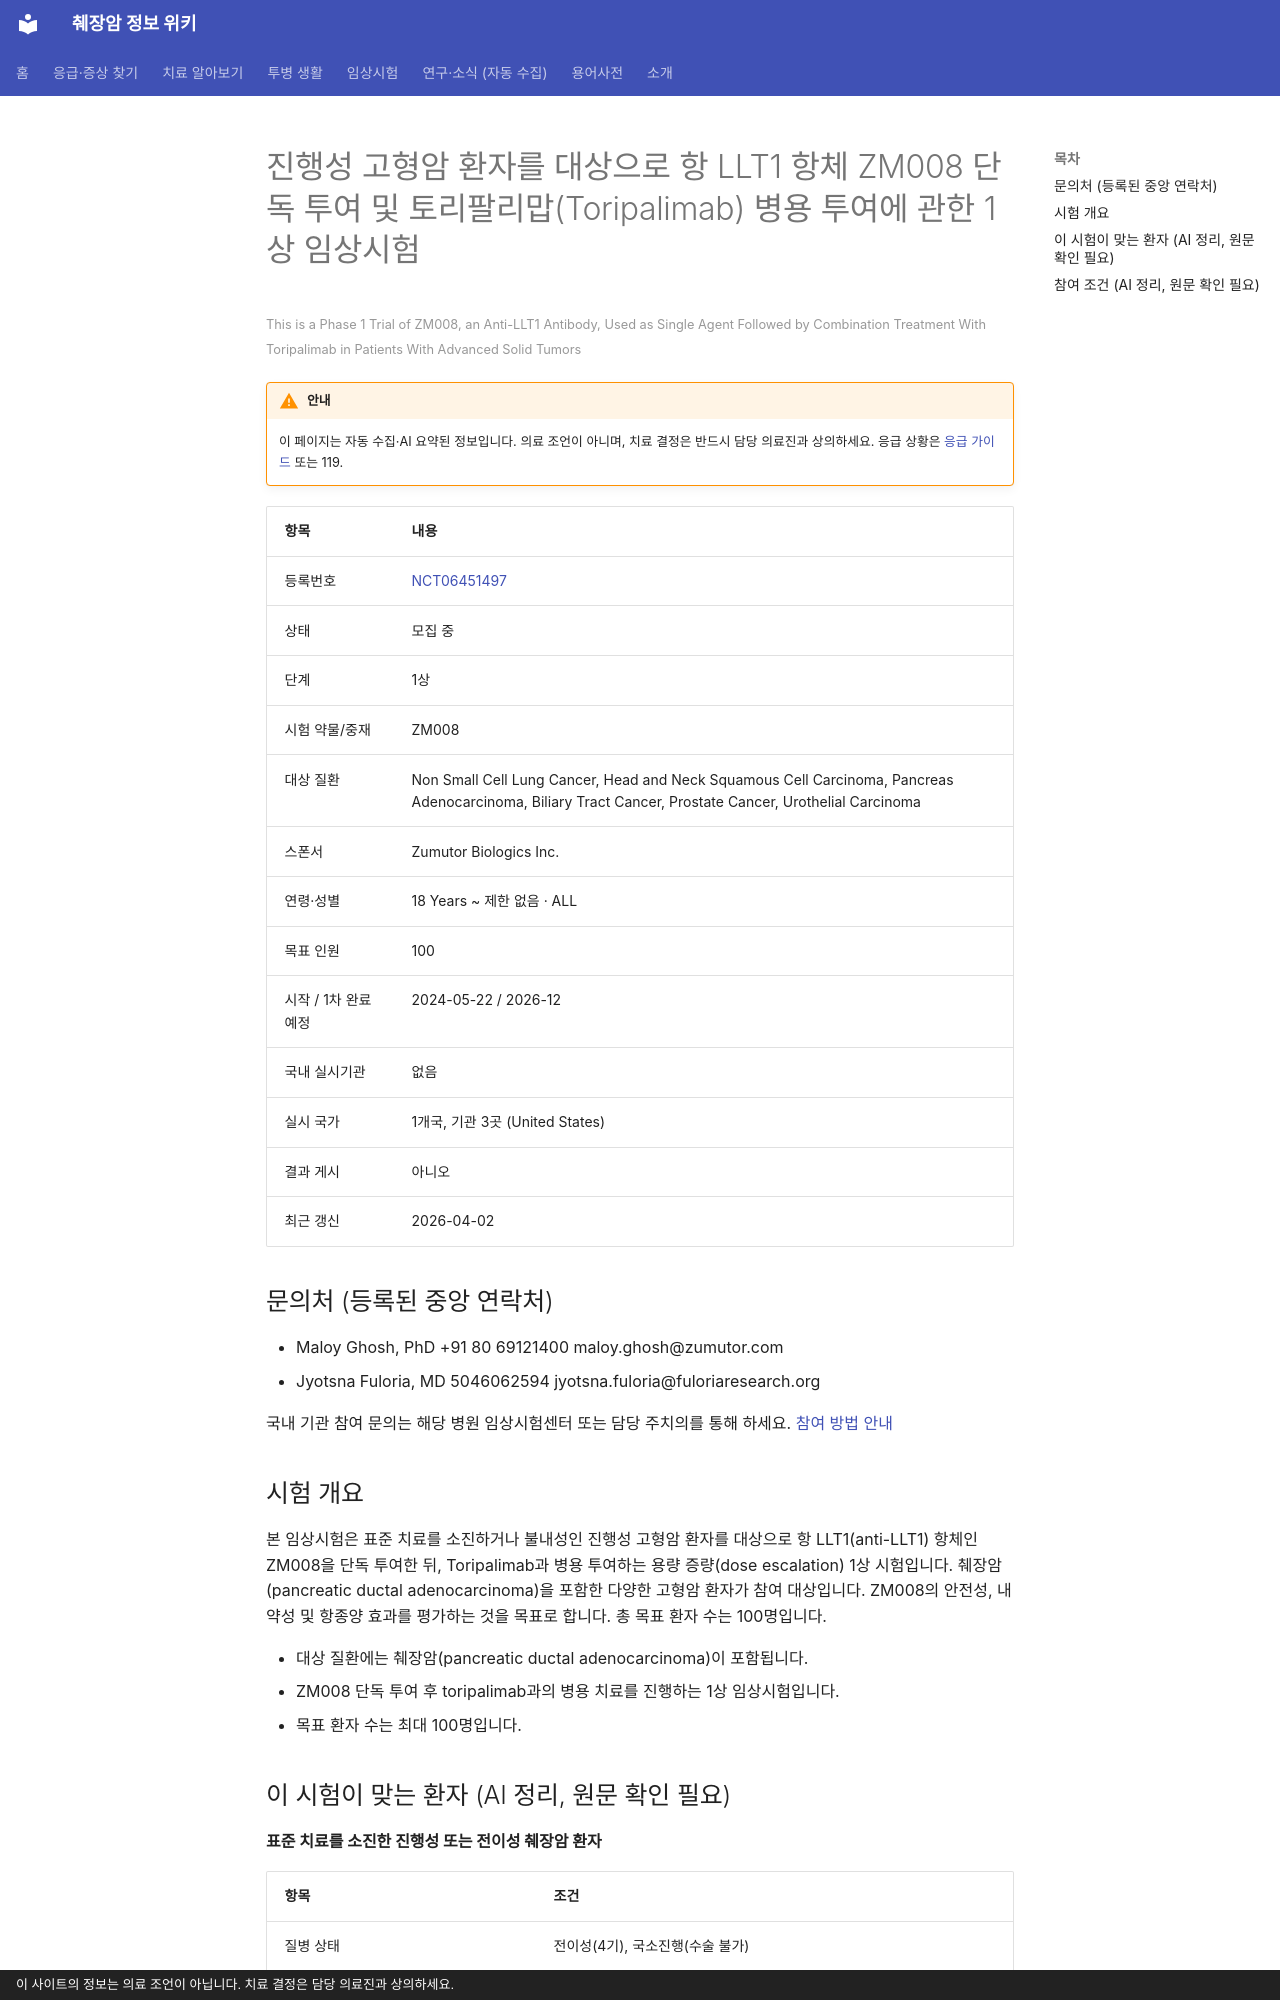

repository: hizorro88-rgb/papersearcher · page: _generated/trials/NCT06451497/index.html · generator: mkdocs · copyright: 이 사이트의 정보는 의료 조언이 아닙니다. 치료 결정은 담당 의료진과 상의하세요.

---
title: "NCT06451497 진행성 고형암 환자를 대상으로 항 LLT1 항체 ZM008 단독 투여 및 토리팔리맙(Toripalimab)…"
description: "1상 · 모집 중"
comments: true
search:
  boost: 0.4
---

# 진행성 고형암 환자를 대상으로 항 LLT1 항체 ZM008 단독 투여 및 토리팔리맙(Toripalimab) 병용 투여에 관한 1상 임상시험

<small>This is a Phase 1 Trial of ZM008, an Anti-LLT1 Antibody, Used as Single Agent Followed by Combination Treatment With Toripalimab in Patients With Advanced Solid Tumors</small>

!!! warning "안내"
    이 페이지는 자동 수집·AI 요약된 정보입니다. 의료 조언이 아니며, 치료 결정은 반드시 담당 의료진과 상의하세요. 응급 상황은 [응급 가이드](../../guides/emergency/index.md) 또는 119.

| 항목 | 내용 |
|---|---|
| 등록번호 | [NCT06451497](https://clinicaltrials.gov/study/NCT06451497) |
| 상태 | 모집 중 |
| 단계 | 1상 |
| 시험 약물/중재 | ZM008 |
| 대상 질환 | Non Small Cell Lung Cancer, Head and Neck Squamous Cell Carcinoma, Pancreas Adenocarcinoma, Biliary Tract Cancer, Prostate Cancer, Urothelial Carcinoma |
| 스폰서 | Zumutor Biologics Inc. |
| 연령·성별 | 18 Years ~ 제한 없음 · ALL |
| 목표 인원 | 100 |
| 시작 / 1차 완료 예정 | 2024-05-22 / 2026-12 |
| 국내 실시기관 | 없음 |
| 실시 국가 | 1개국, 기관 3곳 (United States) |
| 결과 게시 | 아니오 |
| 최근 갱신 | 2026-04-02 |

## 문의처 (등록된 중앙 연락처)

- Maloy Ghosh, PhD +91 80 69121400 maloy.ghosh@zumutor.com
- Jyotsna Fuloria, MD 5046062594 jyotsna.fuloria@fuloriaresearch.org

국내 기관 참여 문의는 해당 병원 임상시험센터 또는 담당 주치의를 통해 하세요. [참여 방법 안내](../../guides/trials/how-to-apply.md)

## 시험 개요

본 임상시험은 표준 치료를 소진하거나 불내성인 진행성 고형암 환자를 대상으로 항 LLT1(anti-LLT1) 항체인 ZM008을 단독 투여한 뒤, Toripalimab과 병용 투여하는 용량 증량(dose escalation) 1상 시험입니다. 췌장암(pancreatic ductal adenocarcinoma)을 포함한 다양한 고형암 환자가 참여 대상입니다. ZM008의 안전성, 내약성 및 항종양 효과를 평가하는 것을 목표로 합니다. 총 목표 환자 수는 100명입니다.

- 대상 질환에는 췌장암(pancreatic ductal adenocarcinoma)이 포함됩니다.
- ZM008 단독 투여 후 toripalimab과의 병용 치료를 진행하는 1상 임상시험입니다.
- 목표 환자 수는 최대 100명입니다.

## 이 시험이 맞는 환자 (AI 정리, 원문 확인 필요)

**표준 치료를 소진한 진행성 또는 전이성 췌장암 환자**

| 항목 | 조건 |
|---|---|
| 질병 상태 | 전이성(4기), 국소진행(수술 불가) |
| 이전 항암 치료 | 이전 항암 1가지 이상 받은 분 |
| ECOG 수행능력 | 1 이하 |
| 측정 가능 병변 | 필요 |

주요 제외 기준: 조절되지 않는 뇌전이 병력 · 활동성 감염 · 조절되지 않는 심각한 의학적 질환 · 활동성인 두 번째 침습성 악성 종양

내 상황에 맞는지 한 번에 보려면 [맞춤 임상시험 찾기](../../guides/trials/finder.md).
